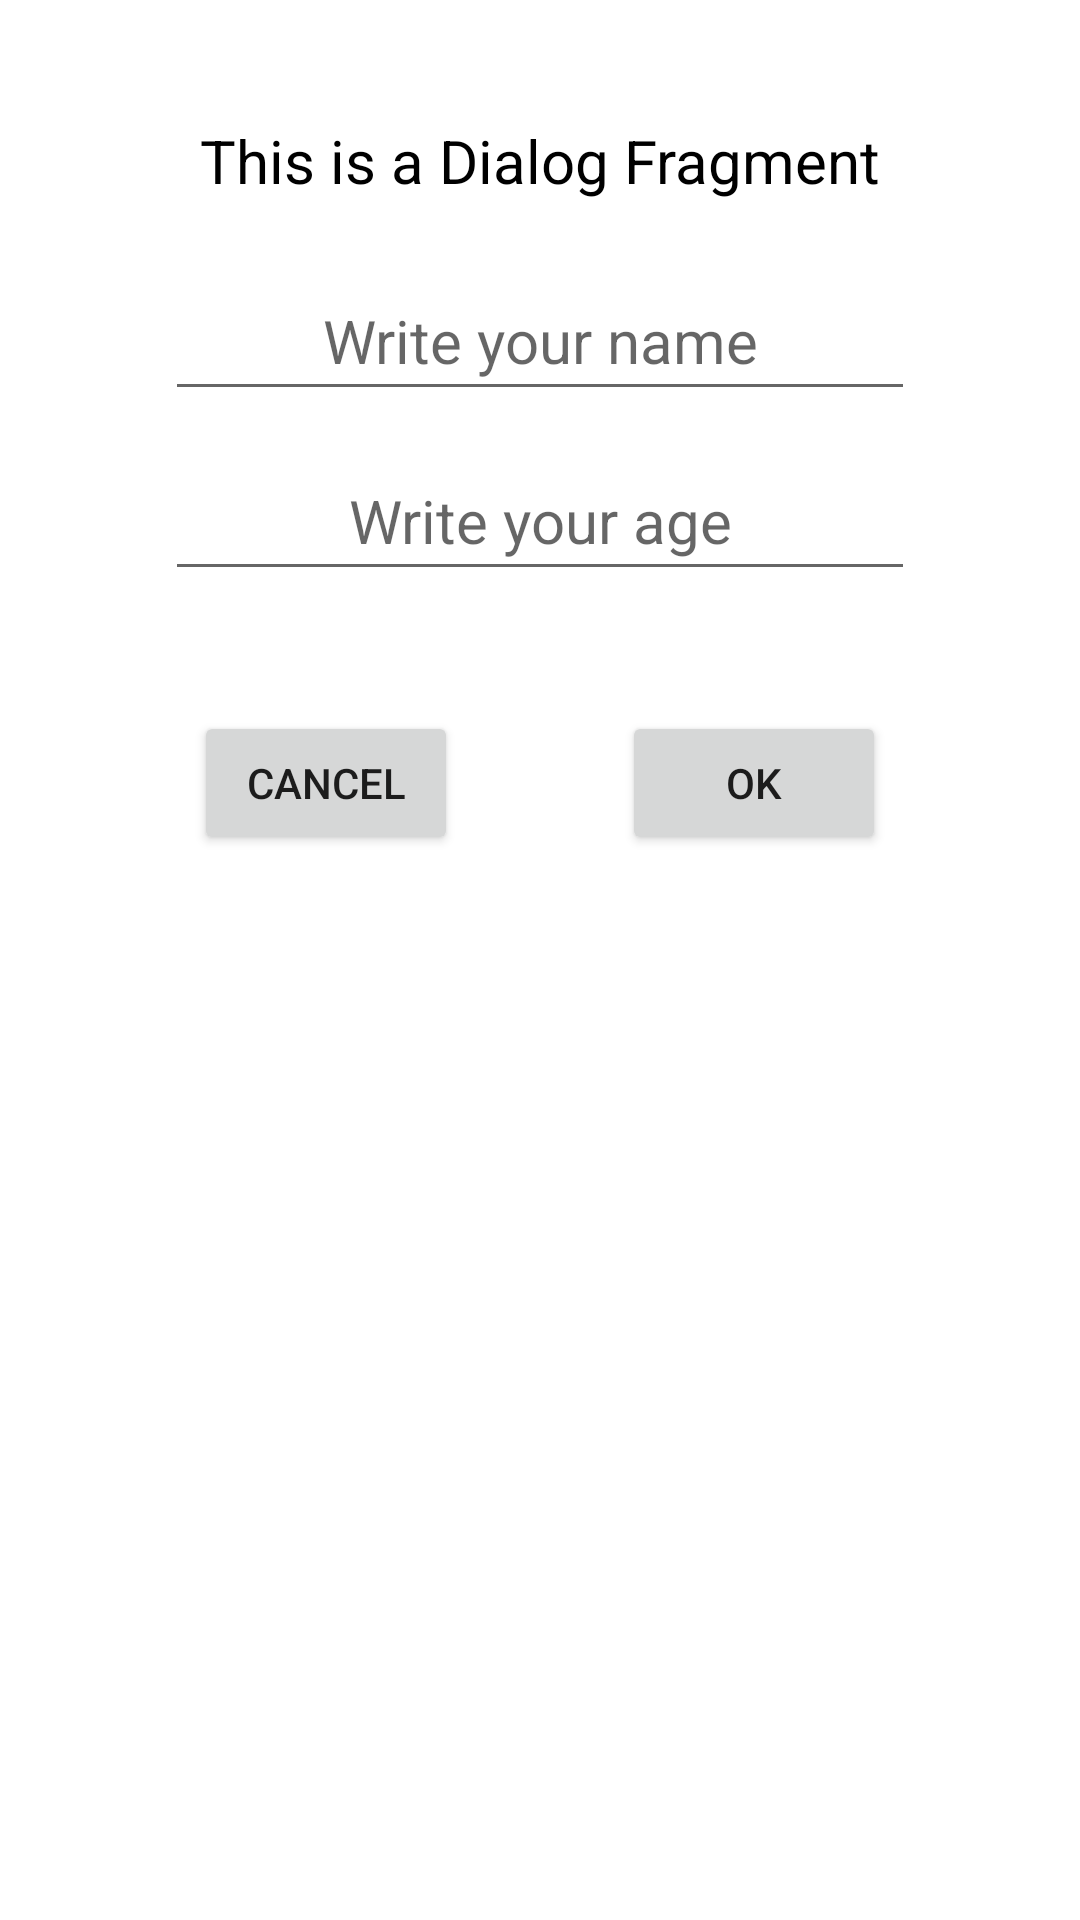

This screen was rendered from an Android layout file. Write that file and the resources it references.
<!-- AndroidManifest.xml: application theme Theme.Examples -->
<!-- res/layout/fragment_my_dialog.xml -->
<?xml version="1.0" encoding="utf-8"?>
<androidx.constraintlayout.widget.ConstraintLayout xmlns:android="http://schemas.android.com/apk/res/android"
    xmlns:app="http://schemas.android.com/apk/res-auto"
    xmlns:tools="http://schemas.android.com/tools"
    android:layout_width="wrap_content"
    android:layout_height="wrap_content"
    android:background="@drawable/custom_layout"
    android:padding="10dp"
    tools:context=".example_templates.dialog.MyDialogFragment">

    <TextView
        android:id="@+id/textViewDialog"
        android:layout_width="wrap_content"
        android:layout_height="wrap_content"
        android:layout_marginTop="30dp"
        android:text="This is a Dialog Fragment"
        android:textColor="@color/black"
        android:textSize="20sp"
        app:layout_constraintEnd_toEndOf="parent"
        app:layout_constraintHorizontal_bias="0.5"
        app:layout_constraintStart_toStartOf="parent"
        app:layout_constraintTop_toTopOf="parent" />

    <EditText
        android:id="@+id/editTextDialogName"
        android:layout_width="250dp"
        android:layout_height="50dp"
        android:layout_marginTop="20dp"
        android:ems="10"
        android:gravity="center"
        android:hint="Write your name"
        android:inputType="textPersonName"
        android:textSize="20sp"
        app:layout_constraintEnd_toEndOf="parent"
        app:layout_constraintHorizontal_bias="0.5"
        app:layout_constraintStart_toStartOf="parent"
        app:layout_constraintTop_toBottomOf="@+id/textViewDialog" />

    <EditText
        android:id="@+id/editTextDialogAge"
        android:layout_width="250dp"
        android:layout_height="50dp"
        android:layout_marginTop="10dp"
        android:ems="10"
        android:gravity="center"
        android:hint="Write your age"
        android:inputType="number"
        android:textSize="20sp"
        app:layout_constraintEnd_toEndOf="parent"
        app:layout_constraintHorizontal_bias="0.5"
        app:layout_constraintStart_toStartOf="parent"
        app:layout_constraintTop_toBottomOf="@+id/editTextDialogName" />

    <Button
        android:id="@+id/buttonDialogCancel"
        android:layout_width="wrap_content"
        android:layout_height="wrap_content"
        android:layout_marginTop="40dp"
        android:text="Cancel"
        app:layout_constraintEnd_toStartOf="@+id/buttonDialogOk"
        app:layout_constraintHorizontal_bias="0.5"
        app:layout_constraintStart_toStartOf="parent"
        app:layout_constraintTop_toBottomOf="@+id/editTextDialogAge" />

    <Button
        android:id="@+id/buttonDialogOk"
        android:layout_width="wrap_content"
        android:layout_height="wrap_content"
        android:layout_marginTop="40dp"
        android:text="Ok"
        app:layout_constraintEnd_toEndOf="parent"
        app:layout_constraintHorizontal_bias="0.5"
        app:layout_constraintStart_toEndOf="@+id/buttonDialogCancel"
        app:layout_constraintTop_toBottomOf="@+id/editTextDialogAge" />
</androidx.constraintlayout.widget.ConstraintLayout>
<!-- resources referenced by this layout -->
<resources>
  <style name="Theme.Examples" parent="Theme.MaterialComponents.DayNight.DarkActionBar">
          
          <item name="colorPrimary">@color/purple_500</item>
          <item name="colorPrimaryVariant">@color/purple_700</item>
          <item name="colorOnPrimary">@color/white</item>
          
          <item name="colorSecondary">@color/teal_200</item>
          <item name="colorSecondaryVariant">@color/teal_700</item>
          <item name="colorOnSecondary">@color/black</item>
          
          <item name="android:statusBarColor">?attr/colorPrimaryVariant</item>
          
      </style>
  <!-- not gathered from this repository: default colours our renderer supplied (Android Studio template values) -->
  <color name="purple_500">#FF6200EE</color>
  <color name="purple_700">#FF3700B3</color>
  <color name="teal_200">#FF03DAC5</color>
  <color name="teal_700">#FF018786</color>
  <color name="black">#FF000000</color>
  <color name="white">#FFFFFFFF</color>
</resources>
